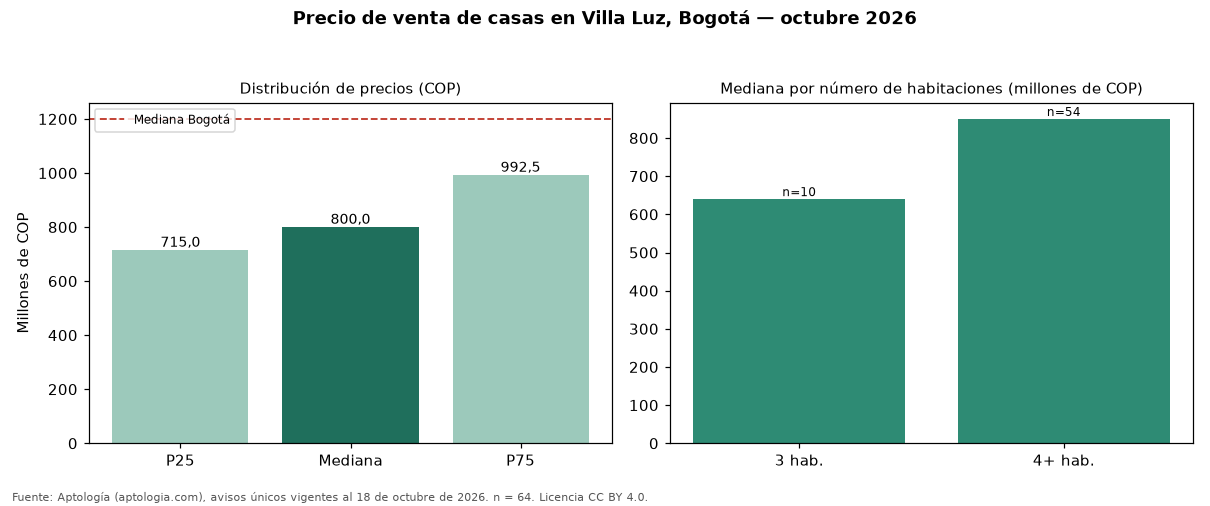

The data file committed next to this chart (first rows):
seccion, metrica, valor_cop, n
precio, p25, 715000000, 64
precio, mediana, 800000000, 64
precio, p75, 992500000, 64
cop_por_m2, p25, 2973684, 64
cop_por_m2, mediana, 3663793, 64
cop_por_m2, p75, 4366567, 64
area, area_mediana_m2, 253.0, 64
habitaciones, 3, 640000000, 10
habitaciones, 4+, 850000000, 54
administracion, mediana, 100000, 8
estrato, moda, 3, 
parqueadero, porcentaje_con_parqueadero, 89.1, 64
ciudad, mediana_ciudad, 1200000000, 18668
ciudad, mediana_cop_por_m2_ciudad, 4725000, 18668
